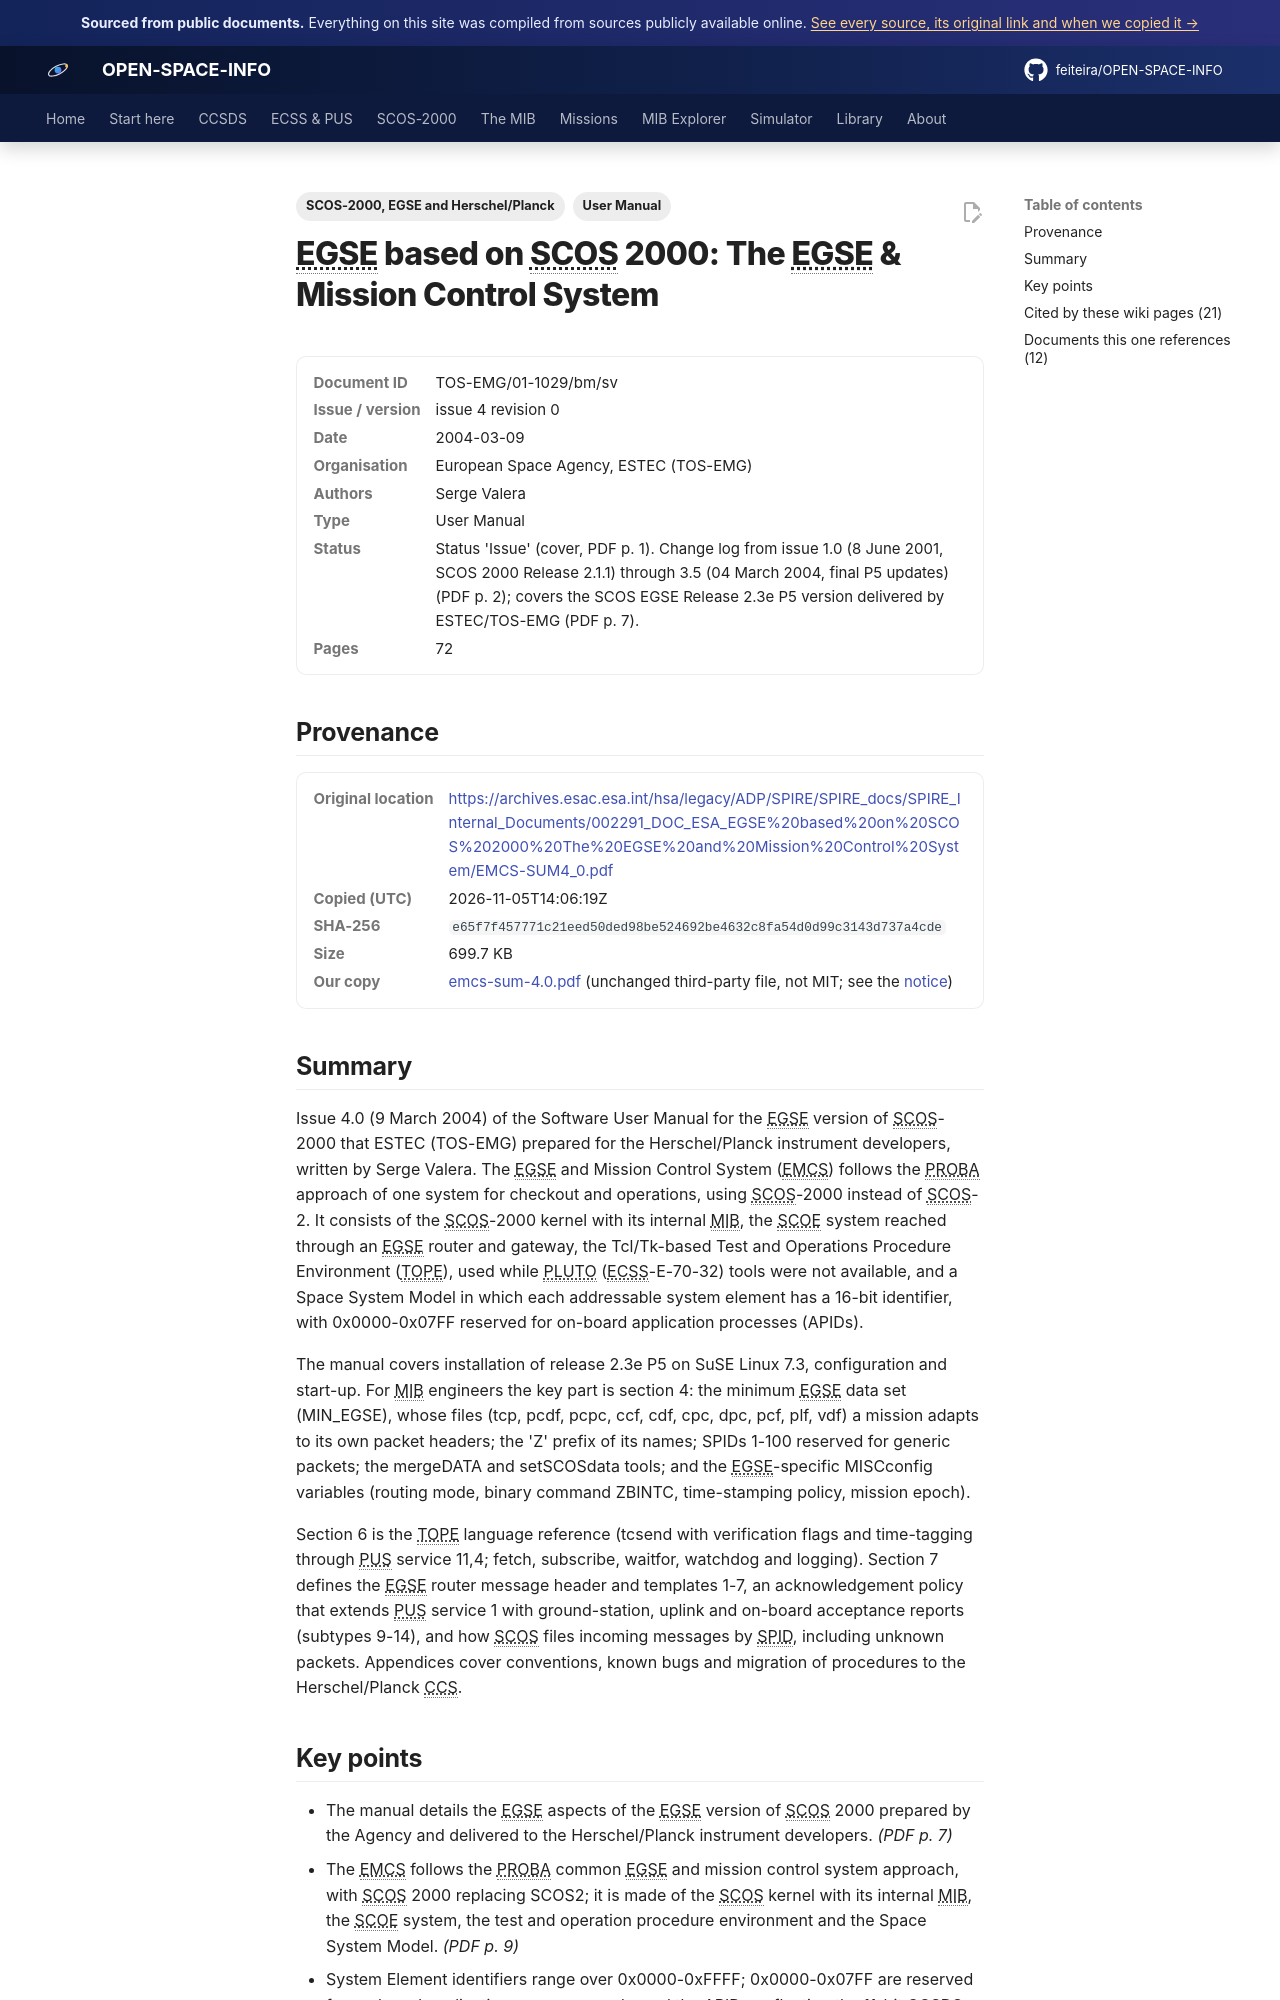

repository: feiteira/OPEN-SPACE-INFO · page: library/emcs-sum-4-0/index.html · generator: mkdocs

---
title: "EGSE based on SCOS 2000 (EMCS) User Manual"
description: "Issue 4.0 (9 March 2004) of the Software User Manual for the EGSE version of SCOS-2000 that ESTEC (TOS-EMG) prepared for the Herschel/Planck instrument developers, written by Serge Valera."
tags: ["User Manual", "SCOS-2000, EGSE and Herschel/Planck"]
sources: [emcs-sum-4-0]
---

# EGSE based on SCOS 2000: The EGSE &amp; Mission Control System

<dl class="osi-meta"><dt>Document ID</dt><dd>TOS-EMG/01-1029/bm/sv</dd><dt>Issue / version</dt><dd>issue 4 revision 0</dd><dt>Date</dt><dd>2004-03-09</dd><dt>Organisation</dt><dd>European Space Agency, ESTEC (TOS-EMG)</dd><dt>Authors</dt><dd>Serge Valera</dd><dt>Type</dt><dd>User Manual</dd><dt>Status</dt><dd>Status 'Issue' (cover, PDF p. 1). Change log from issue 1.0 (8 June 2001, SCOS 2000 Release 2.1.1) through 3.5 (04 March 2004, final P5 updates) (PDF p. 2); covers the SCOS EGSE Release 2.3e P5 version delivered by ESTEC/TOS-EMG (PDF p. 7).</dd><dt>Pages</dt><dd>72</dd></dl>

## Provenance

<dl class="osi-meta"><dt>Original location</dt><dd><a href="https://archives.esac.esa.int/hsa/legacy/ADP/SPIRE/SPIRE_docs/SPIRE_Internal_Documents/002291_DOC_ESA_EGSE%20based%20on%20SCOS%202000%20The%20EGSE%20and%20Mission%20Control%20System/EMCS-SUM4_0.pdf" rel="noopener">https://archives.esac.esa.int/hsa/legacy/ADP/SPIRE/SPIRE_docs/SPIRE_Internal_Documents/002291_DOC_ESA_EGSE%20based%20on%20SCOS%202000%20The%20EGSE%20and%20Mission%20Control%20System/EMCS-SUM4_0.pdf</a></dd><dt>Copied (UTC)</dt><dd>2026-11-05T14:06:19Z</dd><dt>SHA-256</dt><dd><code>e65f7f457771c21eed50ded98be524692be4632c8fa54d0d99c3143d737a4cde</code></dd><dt>Size</dt><dd>699.7 KB</dd><dt>Our copy</dt><dd><a href="../third-party/core/emcs-sum-4.0.pdf">emcs-sum-4.0.pdf</a> (unchanged third-party file, not MIT; see the <a href="../third-party/NOTICE/">notice</a>)</dd></dl>

## Summary

Issue 4.0 (9 March 2004) of the Software User Manual for the EGSE version of SCOS-2000 that ESTEC (TOS-EMG) prepared for the Herschel/Planck instrument developers, written by Serge Valera. The EGSE and Mission Control System (EMCS) follows the PROBA approach of one system for checkout and operations, using SCOS-2000 instead of SCOS-2. It consists of the SCOS-2000 kernel with its internal MIB, the SCOE system reached through an EGSE router and gateway, the Tcl/Tk-based Test and Operations Procedure Environment (TOPE), used while PLUTO (ECSS-E-70-32) tools were not available, and a Space System Model in which each addressable system element has a 16-bit identifier, with 0x0000-0x07FF reserved for on-board application processes (APIDs).

The manual covers installation of release 2.3e P5 on SuSE Linux 7.3, configuration and start-up. For MIB engineers the key part is section 4: the minimum EGSE data set (MIN_EGSE), whose files (tcp, pcdf, pcpc, ccf, cdf, cpc, dpc, pcf, plf, vdf) a mission adapts to its own packet headers; the 'Z' prefix of its names; SPIDs 1-100 reserved for generic packets; the mergeDATA and setSCOSdata tools; and the EGSE-specific MISCconfig variables (routing mode, binary command ZBINTC, time-stamping policy, mission epoch).

Section 6 is the TOPE language reference (tcsend with verification flags and time-tagging through PUS service 11,4; fetch, subscribe, waitfor, watchdog and logging). Section 7 defines the EGSE router message header and templates 1-7, an acknowledgement policy that extends PUS service 1 with ground-station, uplink and on-board acceptance reports (subtypes 9-14), and how SCOS files incoming messages by SPID, including unknown packets. Appendices cover conventions, known bugs and migration of procedures to the Herschel/Planck CCS.
